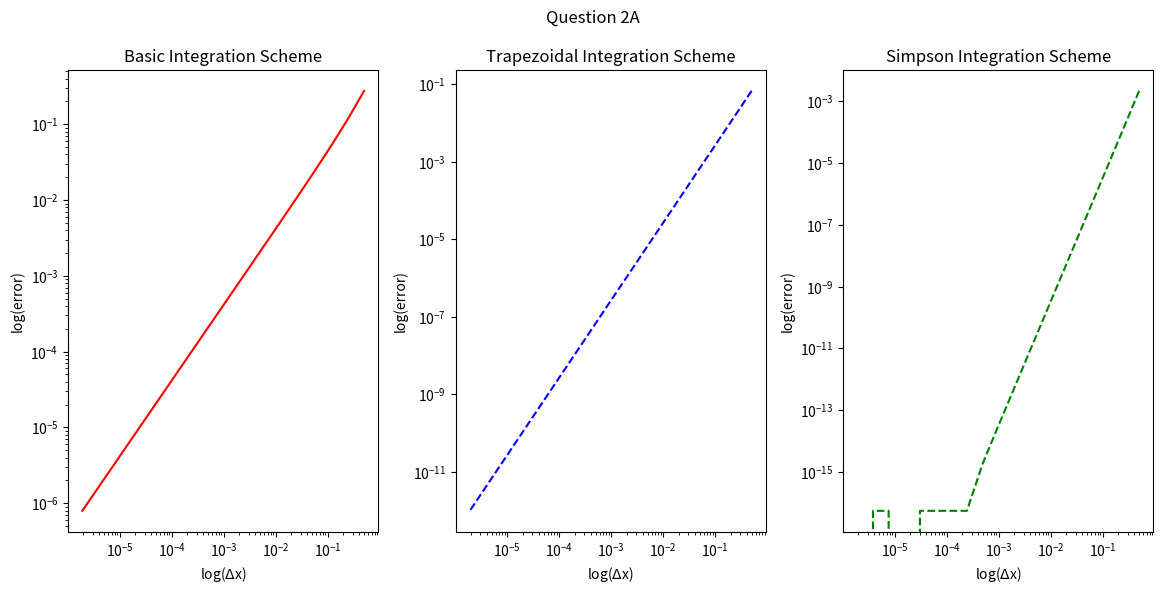

Write Python code to recreate this figure.
# import sys
# sys.path.append('/Library/Frameworks/Python.framework/Versions/3.6/lib/python3.6/site-packages/')


# [redacted]


import math
import matplotlib.pyplot as plt
import numpy as np

dx = 0

def f(x):
    return x * np.cos(x)

def fi(x):
    return x*np.sin(x) + np.cos(x)

def basic(f, x, dx):
    return dx * f(x).sum()

def trapezoidal(f, x, dx):
    return dx*(.5*(f(x[0]) + f(x[-1])) + f(x[1:-1]).sum())

def simpsons(f, x, dx):
    return dx*(f(x[0]) + f(x[-1]) + 4*f(x[1:-1:2]).sum() + 2*f(x[2:-2:2]).sum())/3

basic_error = []
trapezoidal_error = []
simpsons_error = []
dxplot = []

xmax = 2
xmin = 0

N = 4
Nmax = 2 ** 20
true_int = fi(xmax) - fi(xmin)



while N <= Nmax:

    x = np.linspace(xmin, xmax, N+1) #add another rectangle
    dx = (xmax-xmin)/N
    dxplot.append(dx)

    basic_error.append(abs(basic(f, x, dx) - true_int))
    trapezoidal_error.append(abs(trapezoidal(f, x, dx) - true_int))
    simpsons_error.append(abs(simpsons(f, x, dx) - true_int))


    N *= 2


fig, ax = plt.subplots(1,3, figsize = (14, 6))
fig.suptitle('Question 2A')
plt.subplots_adjust(wspace=.25)

ax[0].loglog(dxplot, basic_error, 'r-')
ax[0].set(xlabel = 'log($\Delta$x)', ylabel = 'log(error)', title = 'Basic Integration Scheme')

ax[1].loglog(dxplot, trapezoidal_error, 'b--')
ax[1].set(xlabel = 'log($\Delta$x)', ylabel = 'log(error)', title = 'Trapezoidal Integration Scheme')

ax[2].loglog(dxplot, simpsons_error, 'g--')
ax[2].set(xlabel = 'log($\Delta$x)', ylabel = 'log(error)', title = 'Simpson Integration Scheme')

plt.show()


print('The final errors for N = 20^20; Basic:', basic_error[-1], 'Trapezoidal:', trapezoidal_error[-1], 'Simpsons:', simpsons_error[-1])

N = 4
Nmax = 32
trapezoidal_vals = []

dxplot = []


while N <= Nmax:

    x = np.linspace(xmin, xmax, N+1) #add another rectangle
    dx = (xmax-xmin)/N



    dxplot.append(dx)
    trapezoidal_vals.append(trapezoidal(f, x, dx))

    N *= 2

trapezoidal_error = abs(trapezoidal_vals - true_int)

p = np.polyfit(dxplot, trapezoidal_vals, 3)
print('p1:', p[0], 'p2:', p[1], 'p3:', p[2],'p4:', p[3], '\n')

print('True integral:', true_int)
print('Extrapolated integral from polynomial fitting:', p[3], 'with an error of:', abs(p[3] - true_int))
print('The error with dx = 1/16:', trapezoidal_error[2])
